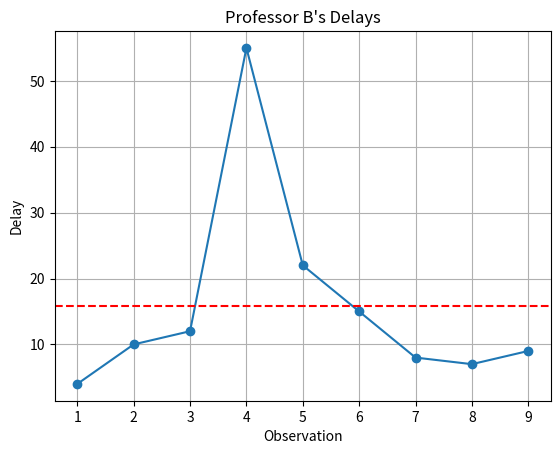

Here is the Python script that generated this plot:
import matplotlib.pyplot as plt

observations = range(1, 10)
delays = [4, 10, 12, 55, 22, 15, 8, 7, 9]
mean = sum(delays) / len(delays)


plt.plot(observations, delays, marker="o")
plt.title("Professor B's Delays")
plt.axhline(y=mean, color='r', linestyle='--', label=f"Mean = {mean}")
plt.xlabel("Observation")
plt.ylabel("Delay")
plt.grid(True)

plt.savefig("delays.png")
plt.show()
